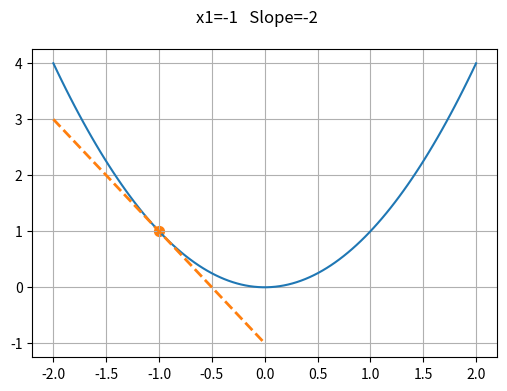

Generate this figure with matplotlib:

from matplotlib import pyplot as plt 
import numpy as np

# Define parabola
def f(x): 
    return x**2

# Define parabola derivative
def slope(x): 
    return 2*x

# Define x data range for parabola
x = np.linspace(-2,2,100)

# Choose point to plot tangent line
x1 = -1
y1 = f(x1)

# Define tangent line
# y = m*(x - x1) + y1
def line(x, x1, y1):
    return slope(x1)*(x - x1) + y1

# Define x data range for tangent line
xrange = np.linspace(x1-1, x1+1, 10)

# Plot the figure
plt.figure(figsize=(6,4))
plt.suptitle('x1=' + str(x1) + '   Slope=' + str(slope(x1)))
plt.grid()
plt.plot(x, f(x))
plt.scatter(x1, y1, color='C1', s=50)
plt.plot(xrange, line(xrange, x1, y1), 'C1--', linewidth = 2)

plt.show()